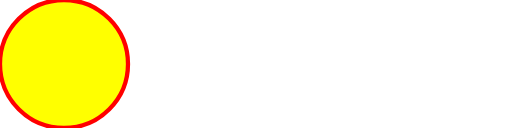
t = 0.00 s
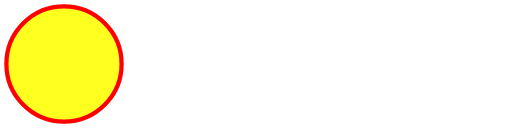
t = 0.10 s
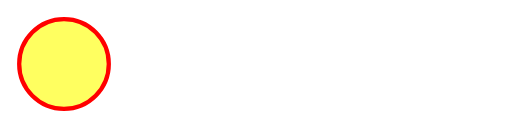
t = 0.30 s
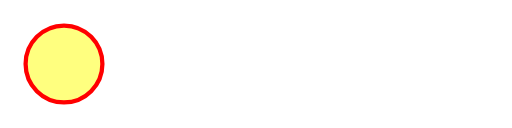
t = 0.40 s
t = 0.50 s: frame unchanged from t = 0.30 s, image omitted
t = 0.70 s: frame unchanged from t = 0.10 s, image omitted

The animated SVG that drew these frames (rendered in a browser with its animation timeline set to each time). Animation: 6 SMIL elements (animate=6); one cycle of 0.80 s, repeats indefinitely.

<!-- By Sam Herbert (@sherb), for everyone. More @ http://goo.gl/7AJzbL -->
<svg width="120" height="30" viewBox="0 0 120 30" xmlns="http://www.w3.org/2000/svg" fill="#fff">
    <circle cx="15" cy="15" r="15" fill="yellow" stroke="red" stroke-width="1">
        <animate attributeName="r" from="15" to="15"
                 begin="0s" dur="0.8s"
                 values="15;9;15" calcMode="linear"
                 repeatCount="indefinite" />
        <animate attributeName="fill-opacity" from="1" to="1"
                 begin="0s" dur="0.8s"
                 values="1;.5;1" calcMode="linear"
                 repeatCount="indefinite" />
    </circle>
    <circle cx="60" cy="15" r="9" fill-opacity="0.3">
        <animate attributeName="r" from="9" to="9"
                 begin="0s" dur="0.8s"
                 values="9;15;9" calcMode="linear"
                 repeatCount="indefinite" />
        <animate attributeName="fill-opacity" from="0.5" to="0.5"
                 begin="0s" dur="0.8s"
                 values=".5;1;.5" calcMode="linear"
                 repeatCount="indefinite" />
    </circle>
    <circle cx="105" cy="15" r="15">
        <animate attributeName="r" from="15" to="15"
                 begin="0s" dur="0.8s"
                 values="15;9;15" calcMode="linear"
                 repeatCount="indefinite" />
        <animate attributeName="fill-opacity" from="1" to="1"
                 begin="0s" dur="0.8s"
                 values="1;.5;1" calcMode="linear"
                 repeatCount="indefinite" />
    </circle>
</svg>
